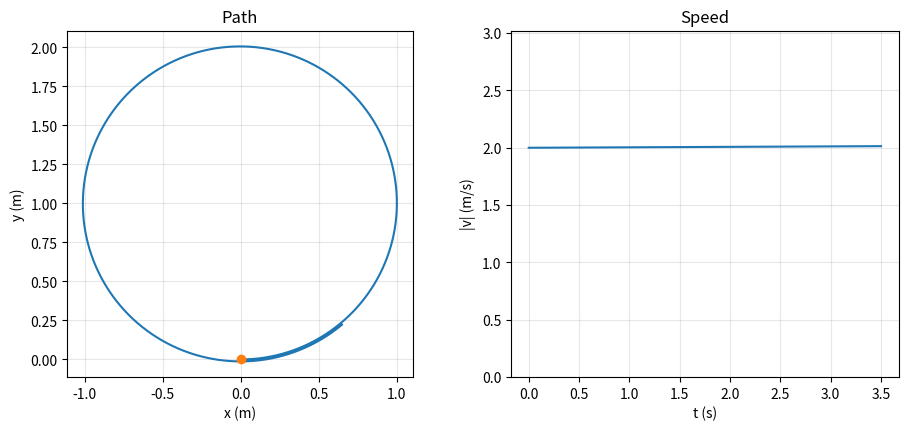
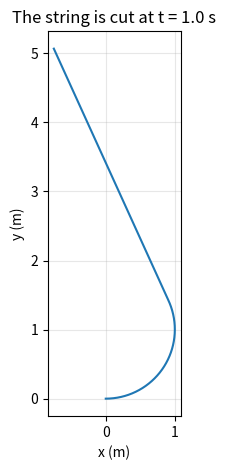
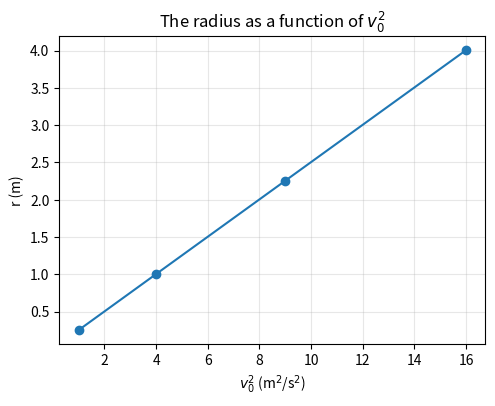

Recreate these plots in Python, in order.
import numpy as np
import matplotlib.pyplot as plt

def simulate(m, F, v0, dt, duration, t_cut=None):
    """Step-by-step method. Returns times, x and y positions, speed.
    If t_cut is a number, from that instant the force disappears (the string is cut)."""
    x, y = 0.0, 0.0           # starts at the origin...
    vx, vy = v0, 0.0          # ...moving to the right
    T, X, Y, V = [0.0], [x], [y], [v0]
    t = 0.0
    while t < duration:
        v = np.hypot(vx, vy)
        if t_cut is not None and t >= t_cut:
            ax, ay = 0.0, 0.0                       # no force
        else:
            px, py = -vy / v, vx / v                # unit vector perpendicular to v (to the left)
            ax, ay = F / m * px, F / m * py         # Newton's second law
        vx, vy = vx + ax * dt, vy + ay * dt         # new velocity
        x, y = x + vx * dt, y + vy * dt             # new position
        t += dt
        T.append(t); X.append(x); Y.append(y); V.append(np.hypot(vx, vy))
    return np.array(T), np.array(X), np.array(Y), np.array(V)

def measure(T, X, Y):
    """Radius and period measured on the first lap."""
    for i in range(1, len(X)):
        if X[i-1] < 0 <= X[i] and T[i] > 0.1:          # back at the starting point
            return Y[:i+1].max() / 2, T[i]
    return Y.max() / 2, None

m, F, v0 = 0.50, 2.0, 2.0     # kg, N, m/s
dt, duration = 0.001, 3.5      # s

T, X, Y, V = simulate(m, F, v0, dt, duration)
r, Tp = measure(T, X, Y)

fig, (a1, a2) = plt.subplots(1, 2, figsize=(11, 4.5))
a1.plot(X, Y); a1.plot(0, 0, 'o'); a1.set_aspect('equal'); a1.grid(alpha=.3)
a1.set_title('Path'); a1.set_xlabel('x (m)'); a1.set_ylabel('y (m)')
a2.plot(T, V); a2.set_ylim(0, 1.5 * V.max()); a2.grid(alpha=.3)
a2.set_title('Speed'); a2.set_xlabel('t (s)'); a2.set_ylabel('|v| (m/s)')
plt.show()
print(f"radius r = {r:.3f} m    period T = {Tp:.3f} s    F*r/(m*v0^2) = {F*r/(m*v0**2):.3f}")

T, X, Y, V = simulate(0.50, 2.0, 2.0, 0.001, 3.0, t_cut=1.0)
plt.figure(figsize=(5.5, 5)); plt.plot(X, Y); plt.gca().set_aspect('equal'); plt.grid(alpha=.3)
plt.title('The string is cut at t = 1.0 s'); plt.xlabel('x (m)'); plt.ylabel('y (m)'); plt.show()

m, F = 0.50, 2.0
print(" v0 (m/s) |  r (m)  |  T (s)  | F*r/(m*v0^2)")
list_v, list_r = [], []
for v0 in [1.0, 2.0, 3.0, 4.0]:
    T, X, Y, V = simulate(m, F, v0, 0.001, 2.2 * np.pi * m * v0 / F)
    r, Tp = measure(T, X, Y)
    list_v.append(v0); list_r.append(r)
    print(f"   {v0:4.1f}   |  {r:5.3f}  |  {Tp:5.3f}  |   {F*r/(m*v0**2):5.3f}")

v2 = np.array(list_v)**2
plt.figure(figsize=(5.5, 4)); plt.plot(v2, list_r, 'o-'); plt.grid(alpha=.3)
plt.xlabel('$v_0^2$ (m$^2$/s$^2$)'); plt.ylabel('r (m)'); plt.title('The radius as a function of $v_0^2$'); plt.show()
